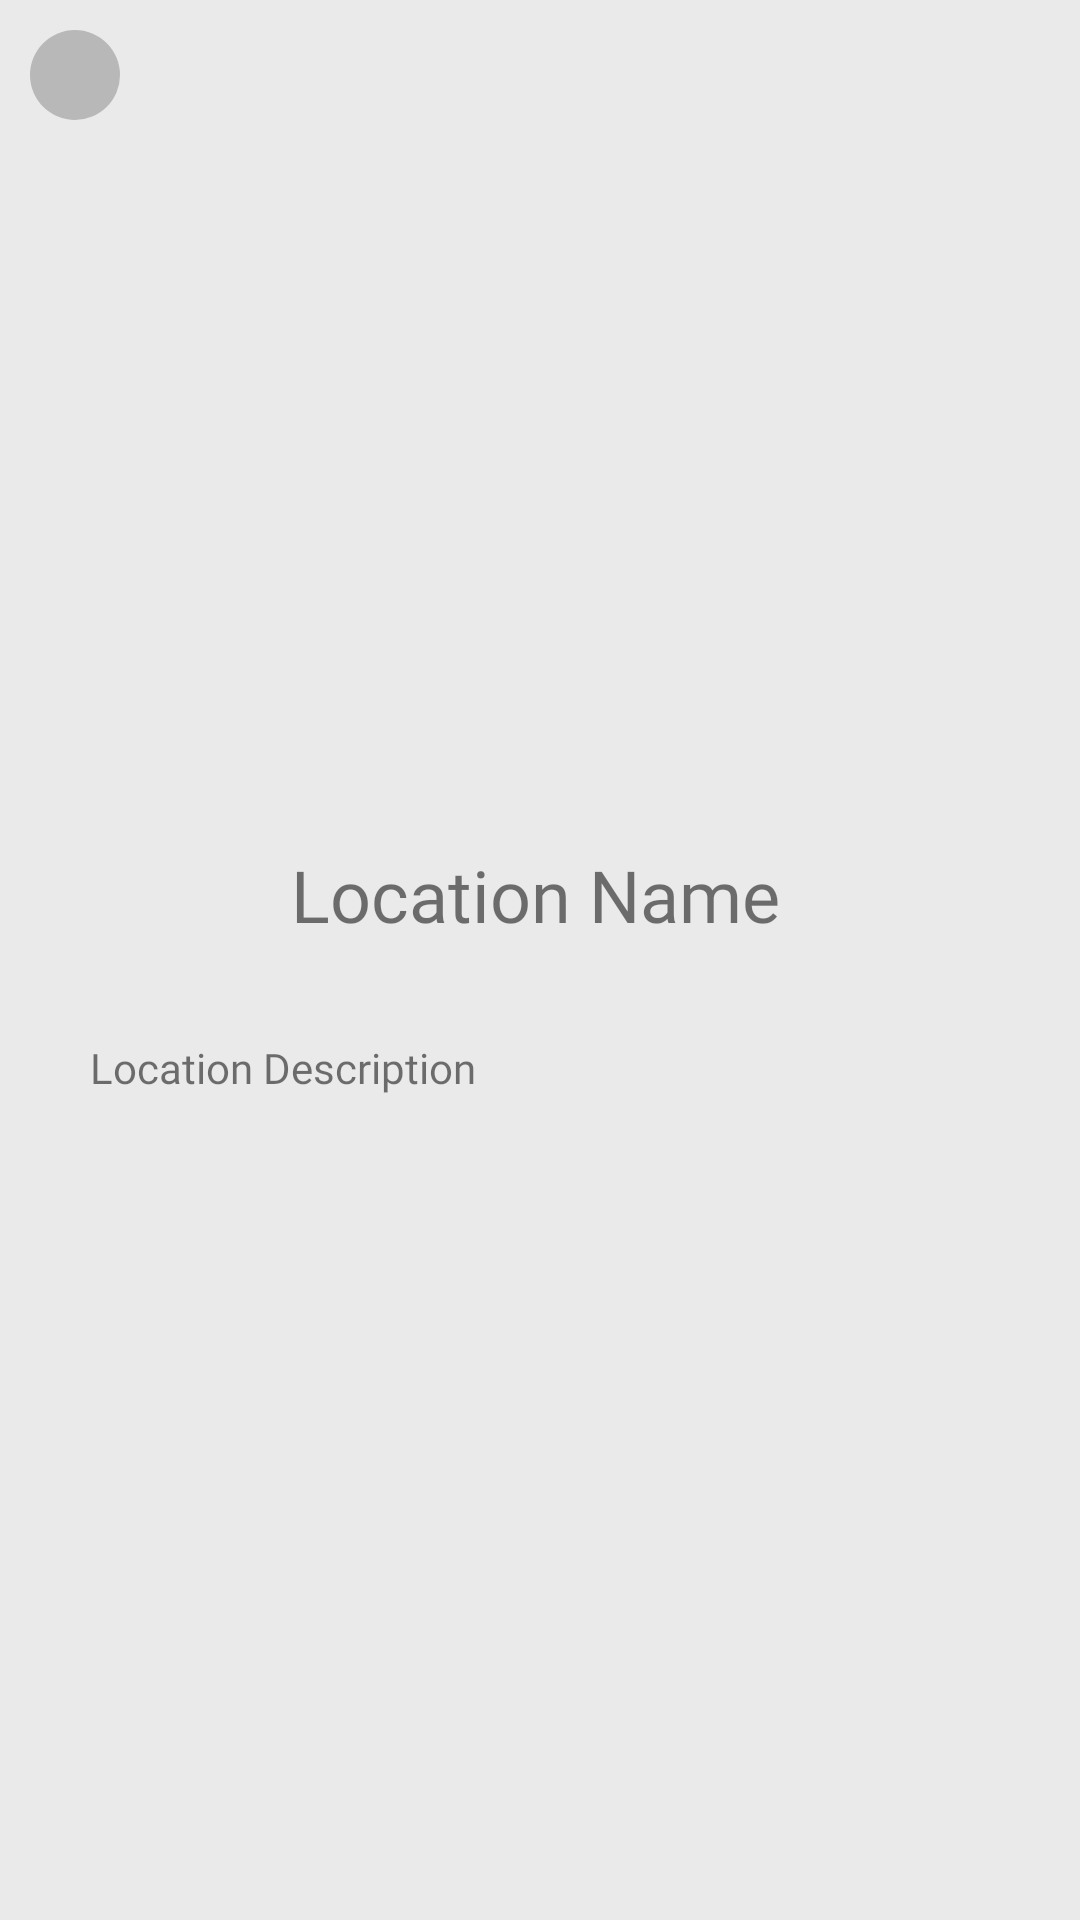

Reconstruct the res/layout file that produces this screen, plus the resources it refers to.
<!-- AndroidManifest.xml: application theme Theme.MyApplication -->
<!-- res/layout/activity_info.xml -->
<?xml version="1.0" encoding="utf-8"?>
<androidx.constraintlayout.widget.ConstraintLayout xmlns:android="http://schemas.android.com/apk/res/android"
    xmlns:app="http://schemas.android.com/apk/res-auto"
    xmlns:tools="http://schemas.android.com/tools"
    android:layout_width="match_parent"
    android:layout_height="match_parent"

    android:background="?colorOnTertiary"
    tools:context=".InfoActivity"
>
    <ScrollView
        android:layout_width="match_parent"
        android:layout_height="match_parent"

        tools:layout_editor_absoluteX="0dp"
        tools:layout_editor_absoluteY="-16dp">


        <RelativeLayout
            android:layout_width="match_parent"
            android:layout_height="match_parent">


            <ImageView
                android:id="@+id/image"
                android:layout_width="wrap_content"
                android:layout_height="261dp"
                android:scaleType="centerCrop"
                android:adjustViewBounds="true"
                android:layout_alignParentStart="true"
                android:layout_alignParentEnd="true"
                android:layout_marginStart="-4dp"
                android:layout_marginEnd="0dp"
                android:baselineAlignBottom="false"
                android:textAlignment="center"
                app:layout_constraintEnd_toEndOf="parent"
                app:layout_constraintHorizontal_bias="0.521"
                app:layout_constraintStart_toStartOf="parent"
                app:layout_constraintTop_toTopOf="parent"
                tools:srcCompat="@tools:sample/backgrounds/scenic" />

            <TextView
                android:id="@+id/name"
                android:layout_width="wrap_content"
                android:layout_height="wrap_content"
                android:layout_below="@+id/image"
                android:layout_alignParentStart="true"
                android:layout_alignParentEnd="true"
                android:layout_marginStart="25dp"
                android:layout_marginTop="21dp"
                android:layout_marginEnd="28dp"
                android:fontFamily="@font/alike"
                android:text="Location Name"
                android:textAlignment="center"
                android:textSize="24sp"

                app:layout_constraintEnd_toEndOf="parent"
                app:layout_constraintStart_toStartOf="parent"
                app:layout_constraintTop_toBottomOf="@+id/image" />

            <TextView
                android:id="@+id/description"
                android:layout_width="wrap_content"
                android:layout_height="wrap_content"
                android:layout_below="@id/name"
                android:layout_alignParentStart="false"
                android:layout_alignParentLeft="false"
                android:layout_alignParentTop="false"
                android:layout_alignParentEnd="false"
                android:layout_alignParentRight="false"
                android:layout_alignParentBottom="true"
                android:layout_marginStart="30dp"
                android:layout_marginTop="2dp"
                android:layout_marginEnd="30dp"
                android:layout_marginBottom="30dp"
                android:fontFamily="@font/alike"
                android:paddingBottom="70dp"
                android:text="Location Description" />


        </RelativeLayout>
    </ScrollView>

    <ImageButton
        android:id="@+id/button2"
        android:layout_width="wrap_content"
        android:layout_height="wrap_content"
        android:background="@drawable/circle_37"
        android:backgroundTint="?colorOnSecondary"
        app:layout_constraintEnd_toEndOf="parent"
        app:layout_constraintHorizontal_bias="0.0"
        app:layout_constraintStart_toStartOf="parent"
        app:layout_constraintTop_toTopOf="parent"
        android:padding="4dp"
        android:layout_margin="10dp"
        app:srcCompat="@drawable/backbtn"
        android:scaleType="centerInside"
         />
</androidx.constraintlayout.widget.ConstraintLayout>
<!-- resources referenced by this layout -->
<resources>
  <!-- drawable circle_37 (drawable) -->
  <?xml version="1.0" encoding="utf-8"?>
  <shape xmlns:android="http://schemas.android.com/apk/res/android"
      android:shape="rectangle">
      <solid android:color="?colorPrimary"></solid>
      <size android:height="30dp" android:width="30dp"></size>
      <corners android:radius="30dp"></corners>
  
  </shape>
  <style name="Theme.MyApplication" parent="Theme.MaterialComponents.DayNight.DarkActionBar">
          
          <item name="colorPrimary">#E7766B</item>
          <item name="colorPrimaryVariant">#D66F65</item>
          <item name="colorOnPrimary">#FFFFFF</item>
          
          <item name="colorSecondary">@color/purple_700</item>
          <item name="colorSecondaryVariant">#9F6A65</item>
          <item name="colorOnSecondary">#37000000</item>
          
          <item name="android:statusBarColor">#E7766B</item>
          
          <item name="colorOnTertiary">#EAEAEA</item>
          <item name="colorButtonNormal">#E7766B</item>
          <item name="colorOnBackground">#FFFFFF</item>
          <item name="android:textColorSecondaryInverse">#6A000000</item>
      </style>
  <!-- not gathered from this repository: default colours our renderer supplied (Android Studio template values) -->
  <color name="purple_700">#FF3700B3</color>
</resources>
